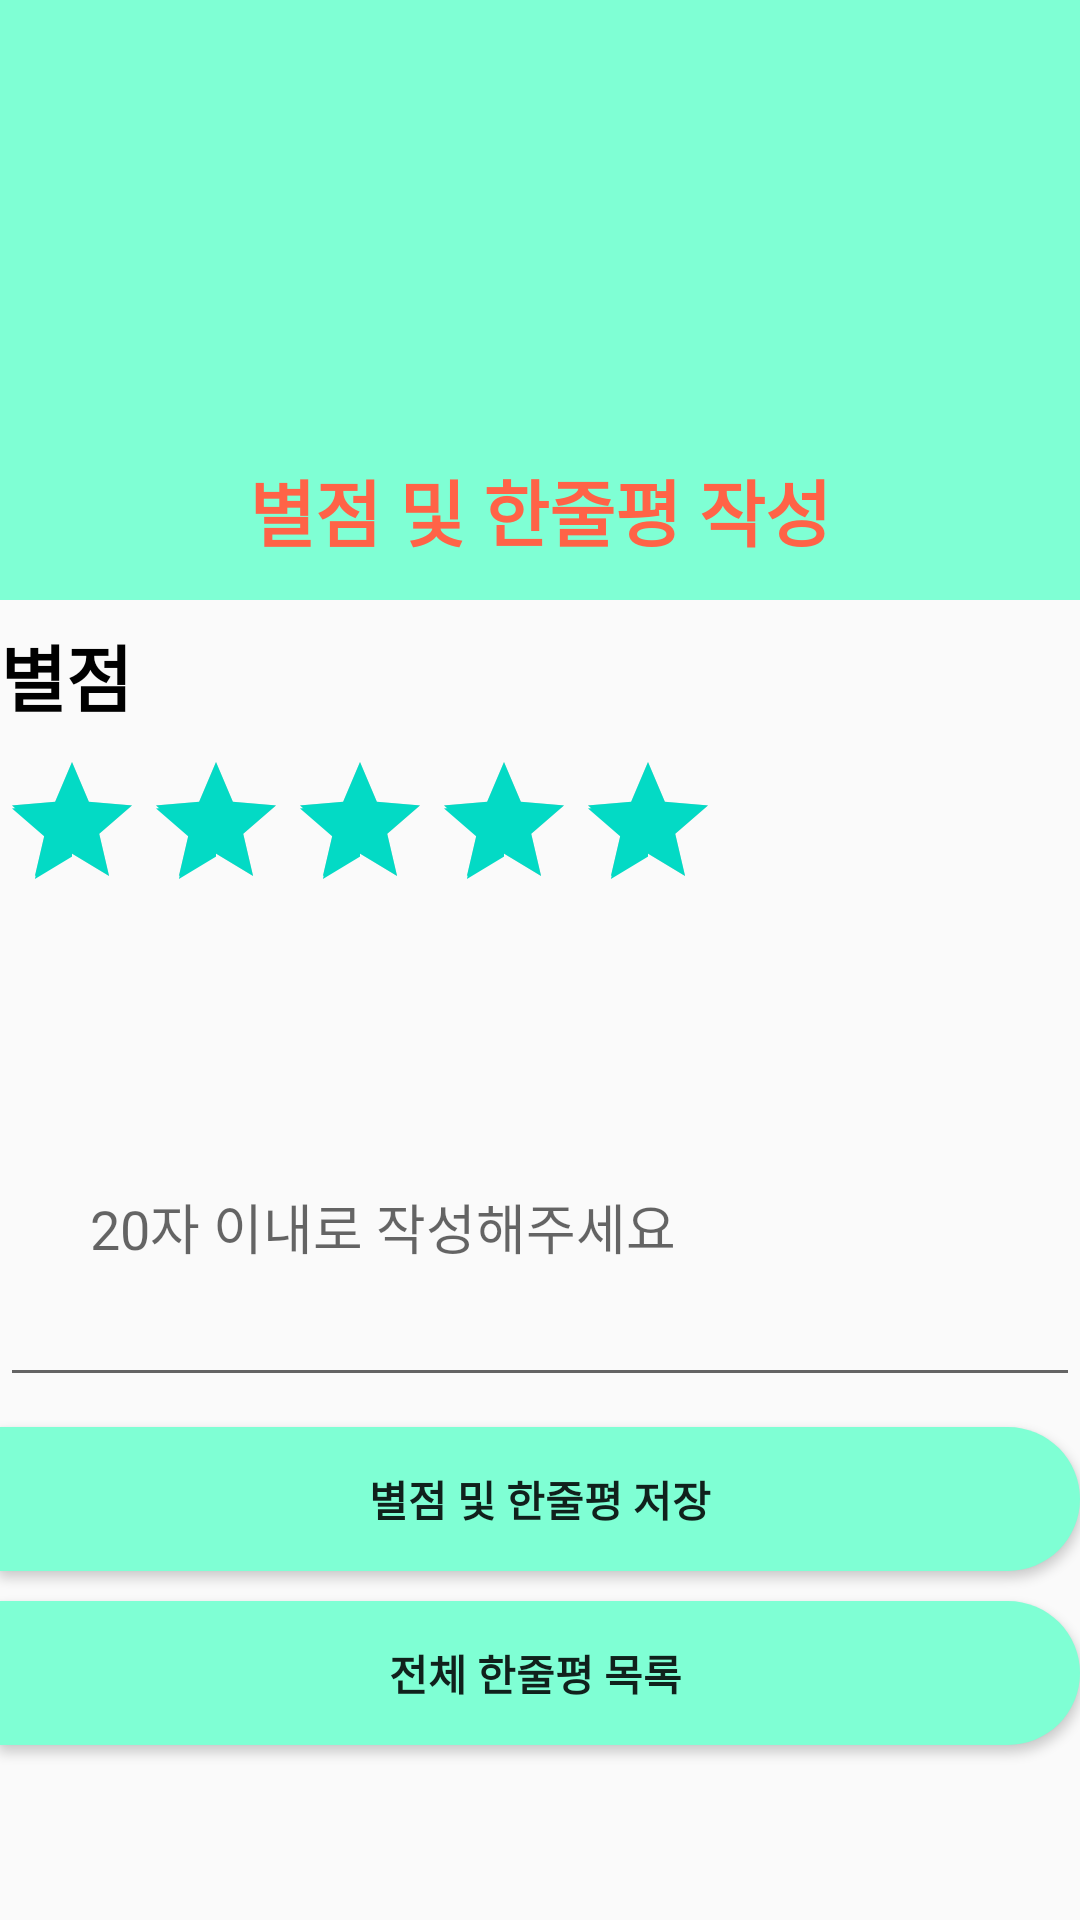

The Android layout XML behind this screen, and the referenced resources:
<!-- AndroidManifest.xml: application theme AppTheme.NoActionBar -->
<!-- res/layout/activity_comment.xml -->
<?xml version="1.0" encoding="utf-8"?>
<LinearLayout
    xmlns:android="http://schemas.android.com/apk/res/android"
    android:layout_width="match_parent"
    android:layout_height="match_parent"
    xmlns:tools="http://schemas.android.com/tools"
    android:orientation="vertical"
    tools:context="CommentWriteActivity">
    <LinearLayout
        android:layout_width="match_parent"
        android:layout_height="200dp"
        android:background="#7FFFD4"
        android:orientation="vertical">

        <ImageView
            android:layout_width="125dp"
            android:layout_height="125dp"
            android:layout_gravity="center"
            android:layout_marginTop="20dp"
            android:src="@drawable/sunmoon" />

        <TextView
            android:id="@+id/textField"
            android:layout_width="match_parent"
            android:layout_height="50dp"
            android:background="#7FFFD4"
            android:gravity="center"
            android:text="별점 및 한줄평 작성"
            android:textColor="#FF6347"
            android:textSize="24sp"
            android:textStyle="bold" />
    </LinearLayout>

    <TextView
        android:id="@+id/textRating"
        android:layout_width="wrap_content"
        android:layout_height="50dp"
        android:gravity="center"
        android:text="별점"
        android:textColor="#000000"
        android:textSize="24sp"
        android:textStyle="bold" />

    <RatingBar
        android:id="@+id/ratingBar"
        android:layout_width="wrap_content"
        android:layout_height="wrap_content"
        android:numStars="5"
        android:rating="5"
        android:stepSize="0.5"
        style="?android:attr/ratingBarStyle"/>

    <TextView
        android:layout_width="wrap_content"
        android:layout_height="wrap_content"
        android:textAppearance="?android:textAppearanceMedium"
        android:id = "@+id/rateCount"/>

    <TextView
        android:layout_width="wrap_content"
        android:layout_height="wrap_content"
        android:textAppearance="?android:textAppearanceMedium"
        android:id = "@+id/showRating"
        android:layout_marginTop="10dp"/>
    <EditText
        android:id="@+id/comment"
        android:layout_width="match_parent"
        android:layout_height="100dp"
        android:maxLength="50"
        android:gravity="top"
        android:padding="30dp"
        android:textSize="18dp"
        android:hint="20자 이내로 작성해주세요"
        android:textCursorDrawable="@color/colorPrimaryDark"/>

    <Button
        android:id="@+id/btn_save"
        android:layout_width="match_parent"
        android:layout_height="wrap_content"
        android:layout_marginTop="10dp"
        android:background="@drawable/style_rightbutton"
        android:textStyle="bold"
        android:text="별점 및 한줄평 저장" />

    <Button
        android:id="@+id/btn_list"
        android:layout_width="match_parent"
        android:layout_height="wrap_content"
        android:layout_marginTop="10dp"
        android:background="@drawable/style_rightbutton"
        android:text="전체 한줄평 목록 "
        android:textStyle="bold" />
</LinearLayout>
<!-- resources referenced by this layout -->
<resources>
  <color name="colorPrimaryDark">#03DAC5</color>
  <!-- drawable style_rightbutton (drawable) -->
  <?xml version="1.0" encoding="utf-8"?>
  <shape xmlns:android="http://schemas.android.com/apk/res/android"
      android:shape="rectangle">
      <corners android:topRightRadius="75sp"
          android:bottomRightRadius="75sp"/>
  
      <gradient android:startColor="#7FFFD4"
          android:centerColor="#7FFFD4"
          android:endColor="#7FFFD4"/>
  
  </shape>
  <style name="AppTheme.NoActionBar">
          <item name="windowActionBar">false</item>
          <item name="windowNoTitle">true</item>
      </style>
</resources>
